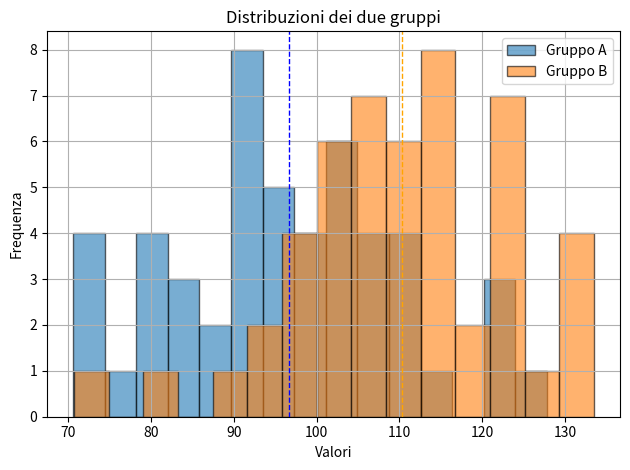

Source code (Python):
import numpy as np
from scipy.stats import ttest_ind
import matplotlib.pyplot as plt

# Imposta seed per riproducibilità
np.random.seed(42)

# Generazione di due campioni da popolazioni normali
# Gruppo A: media 100, deviazione 15, n=50
# Gruppo B: media 110, deviazione 15, n=50

gruppo_a = np.random.normal(loc=100, scale=15, size=50)
gruppo_b = np.random.normal(loc=110, scale=15, size=50)

# Esegui il test t per campioni indipendenti (varianze uguali presupposte)
statistica, p_value = ttest_ind(gruppo_a, gruppo_b)

# Output dei risultati
print(f"Media Gruppo A: {np.mean(gruppo_a):.2f}")
print(f"Media Gruppo B: {np.mean(gruppo_b):.2f}")
print(f"Statistica t: {statistica:.4f}")
print(f"p-value: {p_value:.4f}")

# Interpretazione
alpha = 0.05
if p_value < alpha:
    print("Conclusione: Rifiutiamo l'ipotesi nulla → Le medie sono significativamente diverse.")
else:
    print("Conclusione: Non possiamo rifiutare l'ipotesi nulla → Nessuna differenza significativa tra le medie.")

# Visualizzazione dei due campioni
plt.hist(gruppo_a, bins=15, alpha=0.6, label='Gruppo A', edgecolor='black')
plt.hist(gruppo_b, bins=15, alpha=0.6, label='Gruppo B', edgecolor='black')
plt.axvline(np.mean(gruppo_a), color='blue', linestyle='dashed', linewidth=1)
plt.axvline(np.mean(gruppo_b), color='orange', linestyle='dashed', linewidth=1)
plt.legend()
plt.title('Distribuzioni dei due gruppi')
plt.xlabel('Valori')
plt.ylabel('Frequenza')
plt.grid(True)
plt.tight_layout()
plt.show()
